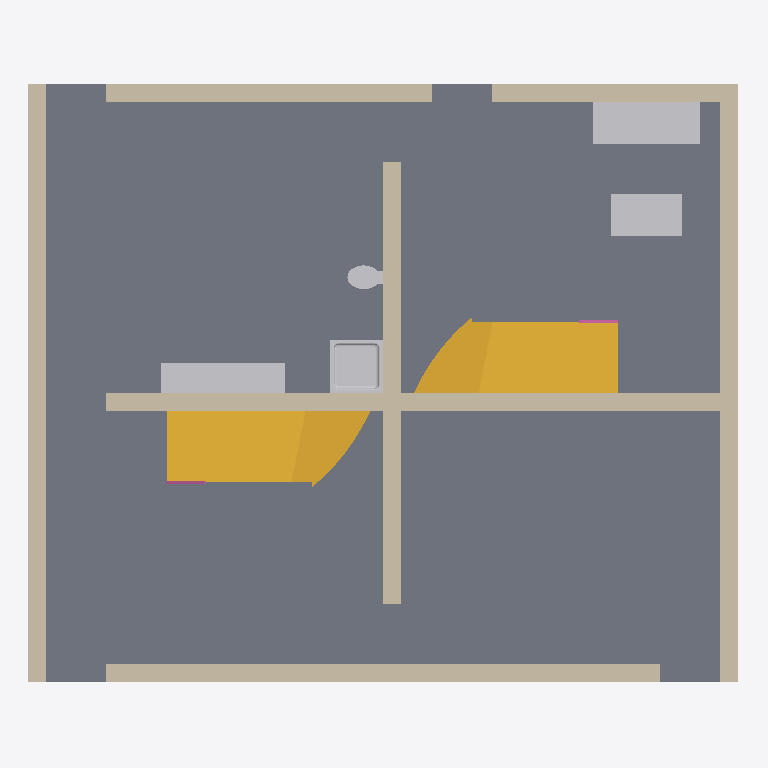
Plan cut of the same IFC building model at storey 'EG' (level 0.00 m, cut at 1.40 m), seen from above with north up, elements coloured by IFC class: 6 walls (beige), 6 other elements (light grey), 2 stairs (yellow), 2 railings (pink), 1 slab (grey). Cut surfaces are drawn darker.
Extent 11.9 m × 10.1 m × 6.5 m (x, y, z). Storeys (3): EG at 0.00 m; OG at 3.00 m; OG at 6.00 m. Elements (50): 14 IfcWall, 11 IfcDoor, 6 IfcFurniture, 5 IfcRailing, 5 IfcSanitaryTerminal, 4 IfcSlab, 3 IfcWindow, 2 IfcStair.

HEADER;
FILE_DESCRIPTION(('ViewDefinition [ReferenceView_V1.2]','ExchangeRequirement [Architecture]','Option [Elements to export: Visible elements (on all stories)]','Option [Partial Structure Display: Entire Model]','Option [IFC Domain: All]','Option [Structural Function: All Elements]','Option [Convert Grid elements: On]','Option [Convert IFC Annotations and ARCHICAD 2D elements: Off]','[22 more]'),'2;1');
FILE_NAME('Test.ifc','2023-05-11T01:34:56',(''),(''),'The EXPRESS Data Manager Version 5.02.0100.09 : 26 Sep 2013','IFC file generated by GRAPHISOFT ARCHICAD 25.0.0 GER FULL Windows version (IFC add-on version: 4013 GER FULL).','');
FILE_SCHEMA(('IFC4'));
ENDSEC;
DATA;
#73=IFCPROJECT('344O7vICcwH8qAEnwJDjSU',#12,'Projekt',$,$,$,$,(#69),#56);
#94=IFCSITE('20FpTZCqJy2vhVJYtjuIce',#12,'Gelände',$,$,#91,$,$,.ELEMENT.,$,$,$,$,$);
#134=IFCBUILDING('00tMo7QcxqWdIGvc4sMN2A',#12,'Gebäude',$,$,#132,$,$,.ELEMENT.,$,$,$);
#156=IFCBUILDINGSTOREY('2Wk49hkHPC2hvWchm5NASJ',#12,'EG',$,$,#154,$,$,.ELEMENT.,0.0);
#42169=IFCBUILDINGSTOREY('2u8QLkhhx4HBrLqA_wnknJ',#12,'OG',$,$,#42168,$,$,.ELEMENT.,3.0);
#71712=IFCBUILDINGSTOREY('0glnpWnS923RvfBSxGBHuI',#12,'OG',$,$,#71711,$,$,.ELEMENT.,6.0);
#41956=IFCSLAB('1CRBf0dE95fBJNzcTevXCz',#12,'RD-003',$,$,#41908,#41947,'4C6CBA40-9CE2-45A4-B4D7-F66768E6133D',.FLOOR.);
#19395=IFCSTAIR('0dsgnHIE56i8kWX3Ha08Rw',#12,'Treppe-002',$,$,#19393,$,'27DAAC51-48E1-46B0-8BA0-8434640086FA',.NOTDEFINED.);
#31649=IFCSTAIR('0nWyjuxsTFHejW55OHWPeg',#12,'Treppe-001',$,$,#31647,$,'3183CB78-EF67-4F46-8B60-145611819A2A',.NOTDEFINED.);
#12401=IFCWALL('08VGtlCov2AgHkrM0M6C5J',#12,'Wand-014',$,$,#12330,#12391,'087D0DEF-332E-422A-A46E-D5601618C153',.NOTDEFINED.);
#4420=IFCWALL('0wnyT8up50N8CopXlXVu4u',#12,'Wand-010',$,$,#4363,#4410,'3AC7C748-E331-405C-8332-CE1BE17F8138',.NOTDEFINED.);
#4728=IFCWALL('061Yw9$vj5MwVZsA_85Kcd',#12,'Wand-008',$,$,#4671,#4718,'06062E89-FF9B-455B-A7E3-D8AF881549A7',.NOTDEFINED.);
#572=IFCWALL('2OvmFKxZD5Kw$NbYjVKwpu',#12,'Wand-011',$,$,#477,#562,'98E703D4-EE33-4553-AFD7-962B5F53ACF8',.NOTDEFINED.);
#5056=IFCWALL('0wBze2hNb9GwMleWECb3HP',#12,'Wand-009',$,$,#4979,#5046,'3A2FDA02-AD79-4943-A5AF-A2038C943459',.NOTDEFINED.);
#8795=IFCWALL('1icvheTO584eUQ$rRUrvlk',#12,'Wand-013',$,$,#8683,#8785,'6C9B9AE8-[number]-879A-FF56DED79BEE',.NOTDEFINED.);
#30085=IFCFURNITURE('3QQkhLSAzCOhPn$Ic0oy2X',#12,'Küche-002',$,$,#29736,#30076,'DA6AEAD5-70AF-4C62-B671-FD2980CBC0A1',.NOTDEFINED.);
#18405=IFCSANITARYTERMINAL('0jJHD9uj56sQLd0cFyQ28v',#12,'Stuhl-005',$,$,#18143,#18396,'2D4D1349-E2D1-46D9-A567-0263FC682239',.NOTDEFINED.);
#17846=IFCSANITARYTERMINAL('2ZUXG7W$fEM8mrgBVdWbXA',#12,'Stuhl-003',$,$,#15610,#17837,'A37A1407-83FA-4E58-8C35-A8B7E782584A',.NOTDEFINED.);
#30680=IFCFURNITURE('1K2cMDu5PE0h_8zvVuFaQb',#12,'Küche-003',$,$,#30333,#30671,'540A658D-E056-4E02-BF88-F797F83E46A5',.NOTDEFINED.);
#15268=IFCSANITARYTERMINAL('3nCBGX4IP2UwcjCWFELBSM',#12,'Stuhl-002',$,$,#14540,#15259,'F130B421-1126-427B-A9AD-3203CE54B716',.NOTDEFINED.);
#31164=IFCSANITARYTERMINAL('0O0WRWdKH9euVYrfE_ddyY',#12,'Küche-004',$,'FLOW_TERMINAL',#30893,#31155,'180206E0-9D44-49A3-87E2-D693BE9E7F22',.USERDEFINED.);
#41046=IFCRAILING('0bJ1vd78jByO7qrJUSOteC',#12,'Geländer-002',$,$,#41045,$,'254C1E67-1C8B-4BF1-81F4-D5379C637A0C',.NOTDEFINED.);
#28860=IFCRAILING('3Yefd5mH51EQNI5Gb72A2e',#12,'Geländer-001',$,$,#28859,$,'E2A299C5-C111-4139-A5D2-15094708A0A8',.NOTDEFINED.);
ENDSEC;